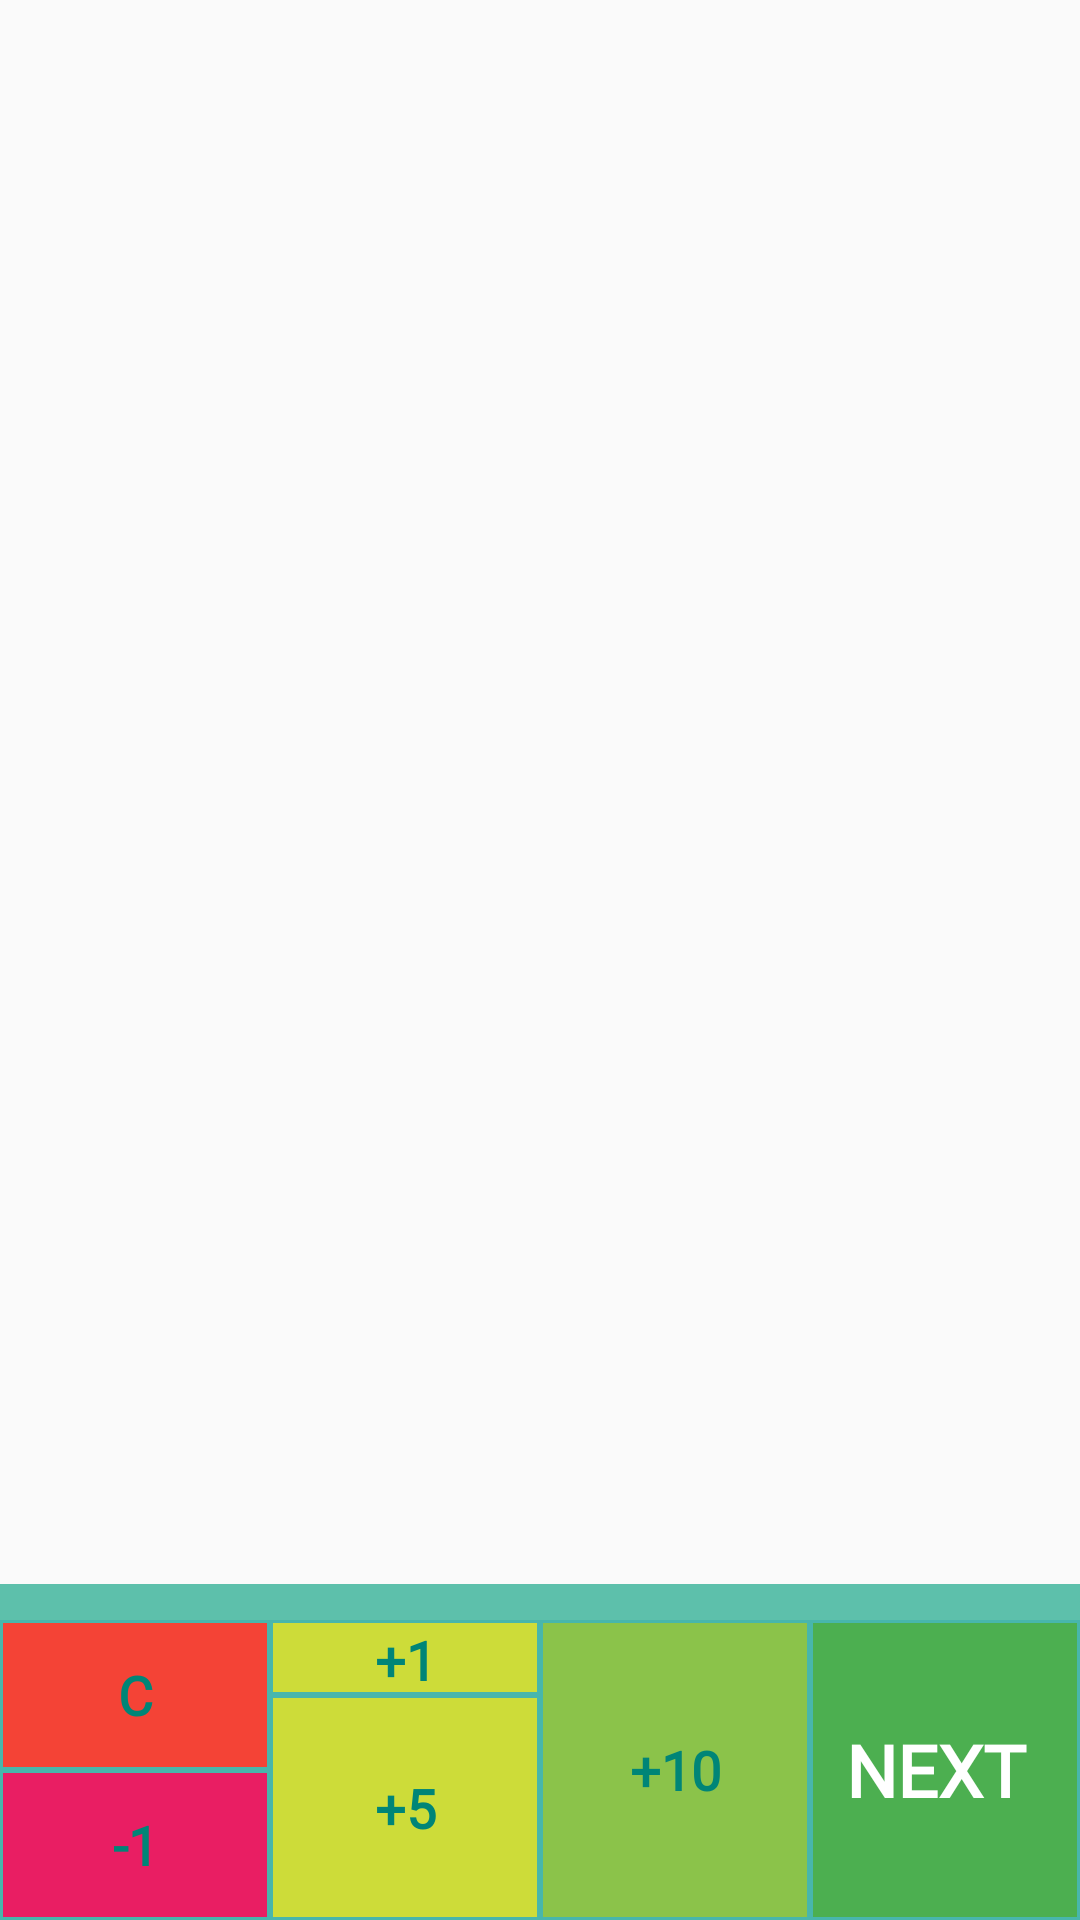

Layout XML and referenced resources for this Android screen:
<!-- AndroidManifest.xml: application theme Theme.AppCompat.DayNight.NoActionBar -->
<!-- res/layout/content_player_scoring.xml -->
<?xml version="1.0" encoding="utf-8"?>
<androidx.constraintlayout.widget.ConstraintLayout xmlns:android="http://schemas.android.com/apk/res/android"
    xmlns:app="http://schemas.android.com/apk/res-auto"
    xmlns:tools="http://schemas.android.com/tools"
    android:layout_width="match_parent"
    android:layout_height="match_parent"
    app:layout_behavior="@string/appbar_scrolling_view_behavior"
    tools:context=".ScoringActivity"
    tools:showIn="@layout/activity_player_scoring">


    <androidx.recyclerview.widget.RecyclerView
        android:id="@+id/rVPlayers"
        android:layout_width="match_parent"
        android:layout_height="match_parent"
        app:layout_constraintBottom_toTopOf="@+id/textViewCurrentPlayerTurn"
        app:layout_constraintEnd_toEndOf="parent"
        app:layout_constraintHorizontal_bias="0.0"
        app:layout_constraintStart_toStartOf="parent"
        app:layout_constraintTop_toBottomOf="parent"
        tools:listitem="@layout/scorecard">

    </androidx.recyclerview.widget.RecyclerView>

    <TextView
        android:id="@+id/textViewCurrentPlayerTurn"
        android:layout_width="0dp"
        android:layout_height="wrap_content"
        android:background="@android:drawable/dark_header"
        android:backgroundTint="#5DC0AB"
        android:gravity="center"
        android:textColor="@android:color/white"
        android:textSize="24sp"
        app:layout_constraintBottom_toTopOf="@+id/linearLayout"
        app:layout_constraintEnd_toEndOf="parent"
        app:layout_constraintStart_toStartOf="parent"
        tools:text="Robs Turn" />

    <LinearLayout
        android:id="@+id/linearLayout"
        android:layout_width="match_parent"
        android:layout_height="wrap_content"
        android:background="#48B6AC"
        android:orientation="horizontal"
        app:layout_constraintBottom_toBottomOf="parent"
        app:layout_constraintEnd_toEndOf="parent"
        app:layout_constraintStart_toStartOf="parent">

        <LinearLayout
            android:id="@+id/linearLayoutClearMinus"
            android:layout_width="wrap_content"
            android:layout_height="wrap_content"
            android:layout_weight="1"
            android:orientation="vertical">

            <Button
                android:id="@+id/buttonClear"
                style="@style/buttonCalcSmall"
                android:layout_width="match_parent"
                android:layout_height="wrap_content"
                android:backgroundTint="#F44336"
                android:onClick="increment"
                android:text="C" />

            <Button
                android:id="@+id/buttonMinusOne"
                style="@style/buttonCalcSmall"
                android:layout_width="match_parent"
                android:layout_height="wrap_content"
                android:backgroundTint="#E91E63"
                android:onClick="increment"
                android:text="-1" />
        </LinearLayout>

        <LinearLayout
            android:id="@+id/linearLayoutOneFive"
            android:layout_width="wrap_content"
            android:layout_height="match_parent"
            android:layout_weight="1"
            android:orientation="vertical">

            <Button
                android:id="@+id/buttonAddOne"
                style="@style/buttonCalcSmall"
                android:layout_width="wrap_content"
                android:layout_height="wrap_content"
                android:backgroundTint="#CDDC39"
                android:onClick="increment"
                android:text="+1" />

            <Button
                android:id="@+id/buttonAddFive"
                style="@style/buttonCalcSmall"
                android:layout_width="wrap_content"
                android:layout_height="match_parent"
                android:backgroundTint="#CDDC39"
                android:onClick="increment"
                android:text="+5" />
        </LinearLayout>

        <Button
            android:id="@+id/buttonAddTen"
            style="@style/buttonCalcSmall"
            android:layout_width="wrap_content"
            android:layout_height="match_parent"
            android:layout_weight="2"
            android:backgroundTint="#8BC34A"
            android:onClick="increment"
            android:text="+10" />

        <Button
            android:id="@+id/buttonAddToPlayer"
            style="@style/buttonCalcSmall"
            android:layout_width="wrap_content"
            android:layout_height="match_parent"
            android:layout_weight="8"
            android:backgroundTint="#4CAF50"
            android:lines="2"

            android:onClick="addToPlayer"
            android:text="Next "
            android:textColor="@android:color/white"
            android:textSize="24sp" />

    </LinearLayout>

</androidx.constraintlayout.widget.ConstraintLayout>
<!-- res/layout/activity_player_scoring.xml (included above) -->
<?xml version="1.0" encoding="utf-8"?>
<androidx.coordinatorlayout.widget.CoordinatorLayout xmlns:android="http://schemas.android.com/apk/res/android"
    xmlns:app="http://schemas.android.com/apk/res-auto"
    xmlns:tools="http://schemas.android.com/tools"
    android:layout_width="match_parent"
    android:layout_height="match_parent"
    tools:context=".ScoringActivity">


    <com.google.android.material.appbar.AppBarLayout
        android:layout_width="match_parent"
        android:layout_height="wrap_content"
        android:theme="@style/AppBarOverlay">

        <androidx.appcompat.widget.Toolbar
            android:id="@+id/toolbar"
            android:layout_width="match_parent"
            android:layout_height="?attr/actionBarSize"
            android:background="#9C009688"
            app:layout_scrollFlags="enterAlwaysCollapsed"
            app:popupTheme="@style/PopupOverlay" />

    </com.google.android.material.appbar.AppBarLayout>

    <include layout="@layout/content_player_scoring" />

</androidx.coordinatorlayout.widget.CoordinatorLayout>
<!-- res/layout/scorecard.xml (included above) -->
<?xml version="1.0" encoding="utf-8"?>
<LinearLayout xmlns:android="http://schemas.android.com/apk/res/android"
    xmlns:app="http://schemas.android.com/apk/res-auto"
    xmlns:tools="http://schemas.android.com/tools"

    android:layout_width="match_parent"
    android:layout_height="wrap_content"
    android:layout_gravity="center"
    android:layout_marginTop="8dp"
    android:background="@drawable/custom_border_scoring"
    android:orientation="vertical">

    <LinearLayout
        android:layout_width="match_parent"
        android:layout_height="match_parent"
        android:orientation="horizontal">

        <TextView
            android:id="@+id/textViewPlayerName"
            android:layout_width="0dp"
            android:layout_height="wrap_content"
            android:layout_marginBottom="8dp"
            android:layout_weight="1"
            android:background="?android:attr/colorPrimary"
            android:fontFamily="sans-serif-condensed-medium"
            android:textAlignment="center"
            android:textAllCaps="true"
            android:textColor="@android:color/white"
            android:textSize="30sp"
            tools:text="Robbie" />

    </LinearLayout>

    <LinearLayout
        android:layout_width="match_parent"
        android:layout_height="0dp"
        android:layout_weight="1"
        android:orientation="horizontal">

        <LinearLayout
            android:layout_width="wrap_content"
            android:layout_height="wrap_content"
            android:layout_gravity="center"
            android:layout_marginStart="8dp"
            android:layout_marginEnd="8dp"
            android:orientation="vertical"
            android:visibility="visible">

            <TextView
                android:layout_width="wrap_content"
                android:layout_height="wrap_content"
                android:layout_gravity="center"
                android:labelFor="@id/textViewLastScore"
                android:text="@string/scorecard_last_score_label"
                android:textStyle="bold" />

            <TextView
                android:id="@+id/textViewLastScore"
                android:layout_width="wrap_content"
                android:layout_height="wrap_content"
                android:layout_gravity="center"
                android:textSize="36sp"
                tools:text="12" />

            <TextView
                android:layout_width="wrap_content"
                android:layout_height="wrap_content"
                android:layout_gravity="center"
                android:labelFor="@id/textViewBestScore"
                android:text="@string/scorecard_best_score_label"
                android:textStyle="bold"
                tools:text="Best Score" />

            <TextView
                android:id="@+id/textViewBestScore"
                android:layout_width="wrap_content"
                android:layout_height="wrap_content"
                android:layout_gravity="center"
                android:textSize="36sp"
                tools:text="35" />

            <TextView
                android:layout_width="wrap_content"
                android:layout_height="wrap_content"
                android:layout_gravity="center"
                android:layout_marginLeft="8dp"
                android:layout_marginRight="8dp"
                android:labelFor="@id/textViewPersonalBest"
                android:text="@string/scorecard_personal_best_label"
                android:textStyle="bold" />

            <TextView
                android:id="@+id/textViewPersonalBest"
                android:layout_width="wrap_content"
                android:layout_height="wrap_content"
                android:layout_gravity="center"
                android:textSize="36sp"
                tools:text="56" />
        </LinearLayout>

        <ImageView
            android:layout_width="wrap_content"
            android:layout_height="match_parent"
            android:background="?android:attr/colorPrimary"
            android:contentDescription="@string/dividing_line_content_description"
            app:srcCompat="?attr/dividerVertical" />

        <TextView
            android:id="@+id/textViewPlayerTotal"
            android:layout_width="match_parent"
            android:layout_height="match_parent"
            android:gravity="center"
            android:textSize="86sp"
            tools:text="0" />

    </LinearLayout>

    <ImageView
        android:id="@+id/scoreCardTallyDividerTop"
        android:layout_width="match_parent"
        android:layout_height="wrap_content"
        android:layout_margin="8dp"
        android:background="?android:attr/colorPrimary"
        android:contentDescription="@string/dividing_line_content_description"
        android:visibility="gone"
        app:srcCompat="?attr/dividerHorizontal"
        tools:visibility="visible" />

    <TextView
        android:id="@+id/tVScoreTally"
        android:layout_width="match_parent"
        android:layout_height="wrap_content"
        android:padding="16dp"
        android:visibility="gone"
        tools:text="4 + 4 +56 +78 +89 +65"
        tools:visibility="visible" />


</LinearLayout>
<!-- resources referenced by this layout -->
<resources>
  <!-- drawable custom_border_scoring (drawable) -->
  <shape xmlns:android="http://schemas.android.com/apk/res/android"
      android:shape="rectangle">
      <corners
  
          android:radius="2dp" />
      <stroke
          android:width="5dp"
  
          android:color="?android:attr/colorPrimary" />
  </shape>
  <string name="dividing_line_content_description">dividing line</string>
  <string name="scorecard_best_score_label">Best Score</string>
  <string name="scorecard_last_score_label">Last Score</string>
  <string name="scorecard_personal_best_label">Personal Best</string>
  <style name="buttonCalcSmall">
          <item name="android:fontFamily">@font/sarpanch</item>
  
          <item name="android:textSize">18sp</item>
          <item name="android:textStyle">bold</item>
          <item name="android:background">@drawable/calc_button_border_blue</item>
          <item name="android:textColor">?android:attr/colorAccent</item>
          <item name="android:radius">55dp</item>
  
          <item name="android:layout_margin">1dp</item>
          <item name="android:layout_width">0dp</item>
          <item name="android:layout_height">wrap_content</item>
          <item name="android:layout_weight">1</item>
      </style>
  <!-- drawable calc_button_border_blue (drawable-anydpi) -->
  <?xml version="1.0" encoding="utf-8"?>
  <ripple xmlns:android="http://schemas.android.com/apk/res/android"
      android:color="@color/activePlayer">
      <item android:id="@android:id/mask">
          <shape android:shape="rectangle">
              <solid android:color="?android:attr/colorPrimaryDark" />
              <corners android:radius="2dp" />
          </shape>
      </item>
  
      <item android:id="@android:id/background">
          <shape android:shape="rectangle">
              <stroke
                  android:width="1dp"
                  android:color="?android:attr/colorPrimaryDark" />
          </shape>
      </item>
  </ripple>
  <color name="activePlayer">#00BCD4</color>
</resources>
